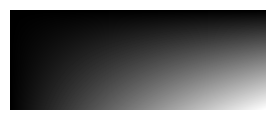

This figure's Python source:
import numpy as np
import matplotlib.pyplot as plt

width = 256
height= 100
filename = "linear2.png"

x = np.linspace(0, width, width)
y = np.linspace(0, height, height)
X, Y = np.meshgrid(x, y)
Z = X*Y

plt.figure(figsize=(width / 100, height / 100), dpi=100)
plt.imshow(Z, cmap='gray', origin='upper')
plt.axis('off')
plt.tight_layout(pad=0)
plt.savefig(filename)
plt.close()
print(f"Image saved as {filename}")
